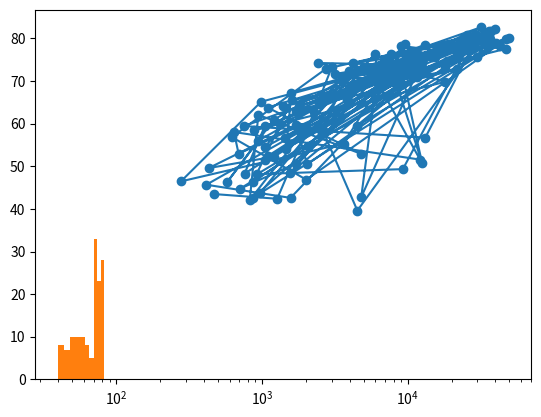

The matplotlib source for this figure:
# Import matplotlib.pyplot as plt
import matplotlib.pyplot as plt

gdp_cap=[974.5803384, 5937.029525999999, 6223.367465, 4797.231267, 12779.37964, 34435.367439999995, 36126.4927, 29796.04834, 1391.253792, 33692.60508, 1441.284873, 3822.137084, 7446.298803, 12569.85177, 9065.800825, 10680.79282, 1217.032994, 430.0706916, 1713.778686, 2042.09524, 36319.23501, 706.016537, 1704.063724, 13171.63885, 4959.114854, 7006.580419, 986.1478792, 277.5518587, 3632.557798, 9645.06142, 1544.750112, 14619.222719999998, 8948.102923, 22833.30851, 35278.41874, 2082.4815670000003, 6025.374752000001, 6873.262326000001, 5581.180998, 5728.353514, 12154.08975, 641.3695236000001, 690.8055759, 33207.0844, 30470.0167, 13206.48452, 752.7497265, 32170.37442, 1327.60891, 27538.41188, 5186.050003, 942.6542111, 579.2317429999999, 1201.637154, 3548.3308460000003, 39724.97867, 18008.94444, 36180.78919, 2452.210407, 3540.651564, 11605.71449, 4471.061906, 40675.99635, 25523.2771, 28569.7197, 7320.880262000001, 31656.06806, 4519.461171, 1463.249282, 1593.06548, 23348.139730000003, 47306.98978, 10461.05868, 1569.331442, 414.5073415, 12057.49928, 1044.770126, 759.3499101, 12451.6558, 1042.581557, 1803.151496, 10956.99112, 11977.57496, 3095.7722710000003, 9253.896111, 3820.17523, 823.6856205, 944.0, 4811.060429, 1091.359778, 36797.93332, 25185.00911, 2749.320965, 619.6768923999999, 2013.977305, 49357.19017, 22316.19287, 2605.94758, 9809.185636, 4172.838464, 7408.905561, 3190.481016, 15389.924680000002, 20509.64777, 19328.70901, 7670.122558, 10808.47561, 863.0884639000001, 1598.435089, 21654.83194, 1712.472136, 9786.534714, 862.5407561000001, 47143.17964, 18678.31435, 25768.25759, 926.1410683, 9269.657808, 28821.0637, 3970.095407, 2602.394995, 4513.480643, 33859.74835, 37506.41907, 4184.548089, 28718.27684, 1107.482182, 7458.396326999999, 882.9699437999999, 18008.50924, 7092.923025, 8458.276384, 1056.380121, 33203.26128, 42951.65309, 10611.46299, 11415.80569, 2441.576404, 3025.349798, 2280.769906, 1271.211593, 469.70929810000007]
life_exp=[43.828, 76.423, 72.301, 42.731, 75.32, 81.235, 79.829, 75.635, 64.062, 79.441, 56.728, 65.554, 74.852, 50.728, 72.39, 73.005, 52.295, 49.58, 59.723, 50.43, 80.653, 44.74100000000001, 50.651, 78.553, 72.961, 72.889, 65.152, 46.462, 55.322, 78.782, 48.328, 75.748, 78.273, 76.486, 78.332, 54.791, 72.235, 74.994, 71.33800000000001, 71.878, 51.57899999999999, 58.04, 52.947, 79.313, 80.657, 56.735, 59.448, 79.406, 60.022, 79.483, 70.259, 56.007, 46.388000000000005, 60.916, 70.19800000000001, 82.208, 73.33800000000001, 81.757, 64.69800000000001, 70.65, 70.964, 59.545, 78.885, 80.745, 80.546, 72.567, 82.603, 72.535, 54.11, 67.297, 78.623, 77.58800000000001, 71.993, 42.592, 45.678, 73.952, 59.443000000000005, 48.303, 74.241, 54.467, 64.164, 72.801, 76.195, 66.803, 74.543, 71.164, 42.082, 62.069, 52.906000000000006, 63.785, 79.762, 80.204, 72.899, 56.867, 46.859, 80.196, 75.64, 65.483, 75.53699999999999, 71.752, 71.421, 71.688, 75.563, 78.098, 78.74600000000001, 76.442, 72.476, 46.242, 65.528, 72.777, 63.062, 74.002, 42.568000000000005, 79.972, 74.663, 77.926, 48.159, 49.339, 80.941, 72.396, 58.556, 39.613, 80.884, 81.70100000000001, 74.143, 78.4, 52.517, 70.616, 58.42, 69.819, 73.923, 71.777, 51.542, 79.425, 78.242, 76.384, 73.747, 74.249, 73.422, 62.698, 42.38399999999999, 43.487]

# Change the line plot below to a scatter plot

print(gdp_cap)
print(life_exp)

plt.plot(gdp_cap, life_exp)
plt.scatter(gdp_cap,life_exp)

# Put the x-axis on a logarithmic scale
plt.xscale('log')

# Show plot
plt.show()


# Create histogram of life_exp data
plt.hist(life_exp)

# Display histogram
plt.show()